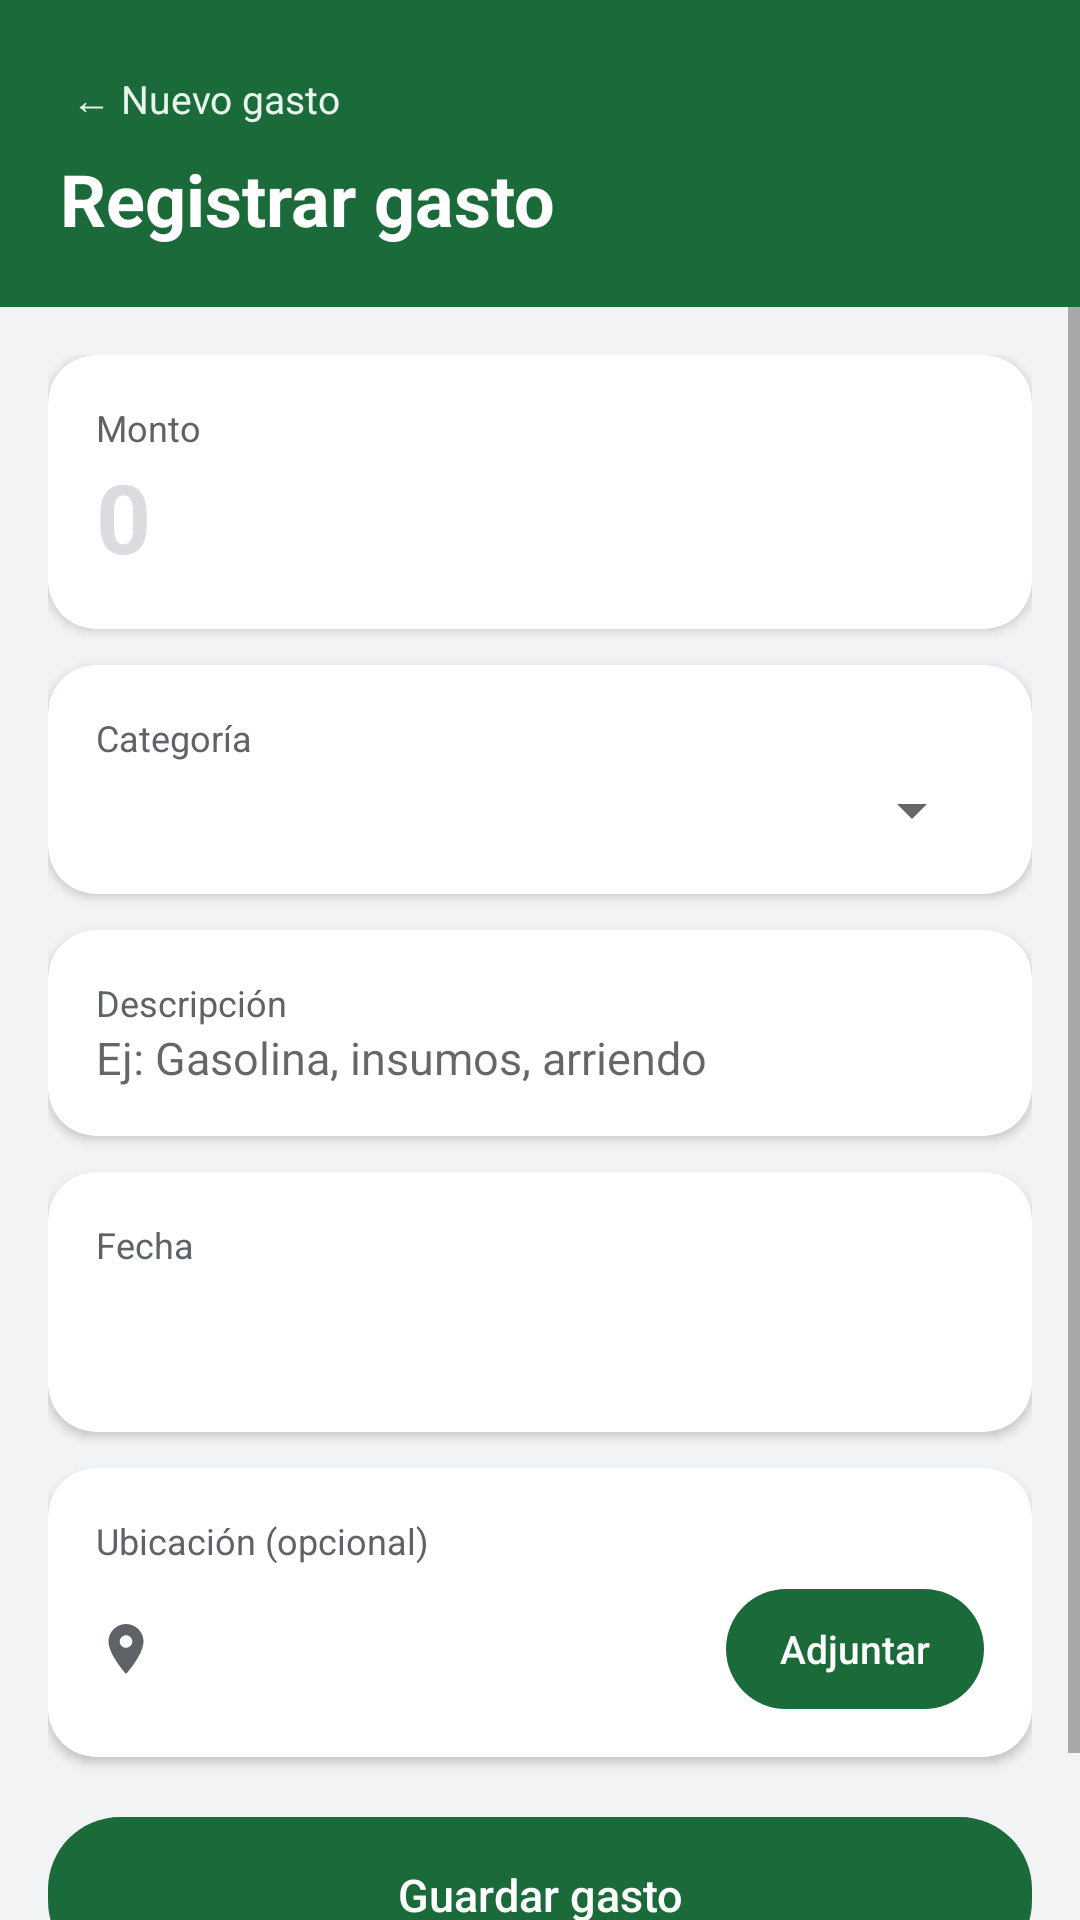

This screen was rendered from an Android layout file. Write that file and the resources it references.
<!-- AndroidManifest.xml: application theme Theme.SpendLog -->
<!-- res/layout/activity_registro.xml -->
<?xml version="1.0" encoding="utf-8"?>
<LinearLayout xmlns:android="http://schemas.android.com/apk/res/android"
    xmlns:app="http://schemas.android.com/apk/res-auto"
    android:layout_width="match_parent"
    android:layout_height="match_parent"
    android:background="@color/fondo_gris"
    android:orientation="vertical">

    <LinearLayout
        android:id="@+id/encabezado"
        android:layout_width="match_parent"
        android:layout_height="wrap_content"
        android:background="@color/verde_principal"
        android:orientation="vertical"
        android:paddingStart="20dp"
        android:paddingTop="20dp"
        android:paddingEnd="20dp"
        android:paddingBottom="20dp">

        <TextView
            android:id="@+id/texto_volver"
            android:layout_width="wrap_content"
            android:layout_height="wrap_content"
            android:padding="4dp"
            android:text="@string/volver_nuevo_gasto"
            android:textColor="@color/verde_claro"
            android:textSize="13sp" />

        <TextView
            android:id="@+id/texto_titulo"
            android:layout_width="wrap_content"
            android:layout_height="wrap_content"
            android:layout_marginTop="4dp"
            android:text="@string/titulo_registrar_gasto"
            android:textColor="@color/blanco"
            android:textSize="24sp"
            android:textStyle="bold" />

    </LinearLayout>

    <ScrollView
        android:id="@+id/contenido"
        android:layout_width="match_parent"
        android:layout_height="0dp"
        android:layout_weight="1">

        <LinearLayout
            android:layout_width="match_parent"
            android:layout_height="wrap_content"
            android:orientation="vertical"
            android:padding="16dp">

            <androidx.cardview.widget.CardView
                android:layout_width="match_parent"
                android:layout_height="wrap_content"
                app:cardBackgroundColor="@color/blanco"
                app:cardCornerRadius="16dp"
                app:cardElevation="2dp">

                <LinearLayout
                    android:layout_width="match_parent"
                    android:layout_height="wrap_content"
                    android:orientation="vertical"
                    android:padding="16dp">

                    <TextView
                        android:layout_width="wrap_content"
                        android:layout_height="wrap_content"
                        android:text="@string/etiqueta_monto"
                        android:textColor="@color/gris_texto"
                        android:textSize="12sp" />

                    <EditText
                        android:id="@+id/campo_monto"
                        android:layout_width="match_parent"
                        android:layout_height="wrap_content"
                        android:background="@null"
                        android:hint="@string/hint_monto"
                        android:importantForAutofill="no"
                        android:inputType="number"
                        android:maxLength="9"
                        android:textColor="@color/verde_principal"
                        android:textColorHint="@color/gris_claro"
                        android:textSize="32sp"
                        android:textStyle="bold" />

                </LinearLayout>

            </androidx.cardview.widget.CardView>

            <androidx.cardview.widget.CardView
                android:layout_width="match_parent"
                android:layout_height="wrap_content"
                android:layout_marginTop="12dp"
                app:cardBackgroundColor="@color/blanco"
                app:cardCornerRadius="16dp"
                app:cardElevation="2dp">

                <LinearLayout
                    android:layout_width="match_parent"
                    android:layout_height="wrap_content"
                    android:orientation="vertical"
                    android:padding="16dp">

                    <TextView
                        android:layout_width="wrap_content"
                        android:layout_height="wrap_content"
                        android:text="@string/etiqueta_categoria"
                        android:textColor="@color/gris_texto"
                        android:textSize="12sp" />

                    <Spinner
                        android:id="@+id/selector_categoria"
                        android:layout_width="match_parent"
                        android:layout_height="wrap_content"
                        android:layout_marginTop="4dp" />

                </LinearLayout>

            </androidx.cardview.widget.CardView>

            <androidx.cardview.widget.CardView
                android:layout_width="match_parent"
                android:layout_height="wrap_content"
                android:layout_marginTop="12dp"
                app:cardBackgroundColor="@color/blanco"
                app:cardCornerRadius="16dp"
                app:cardElevation="2dp">

                <LinearLayout
                    android:layout_width="match_parent"
                    android:layout_height="wrap_content"
                    android:orientation="vertical"
                    android:padding="16dp">

                    <TextView
                        android:layout_width="wrap_content"
                        android:layout_height="wrap_content"
                        android:text="@string/etiqueta_descripcion"
                        android:textColor="@color/gris_texto"
                        android:textSize="12sp" />

                    <EditText
                        android:id="@+id/campo_descripcion"
                        android:layout_width="match_parent"
                        android:layout_height="wrap_content"
                        android:background="@null"
                        android:hint="@string/hint_descripcion"
                        android:importantForAutofill="no"
                        android:inputType="text"
                        android:textColor="@android:color/black"
                        android:textSize="15sp" />

                </LinearLayout>

            </androidx.cardview.widget.CardView>

            <androidx.cardview.widget.CardView
                android:layout_width="match_parent"
                android:layout_height="wrap_content"
                android:layout_marginTop="12dp"
                app:cardBackgroundColor="@color/blanco"
                app:cardCornerRadius="16dp"
                app:cardElevation="2dp">

                <LinearLayout
                    android:layout_width="match_parent"
                    android:layout_height="wrap_content"
                    android:orientation="vertical"
                    android:padding="16dp">

                    <TextView
                        android:layout_width="wrap_content"
                        android:layout_height="wrap_content"
                        android:text="@string/etiqueta_fecha"
                        android:textColor="@color/gris_texto"
                        android:textSize="12sp" />

                    <TextView
                        android:id="@+id/texto_fecha"
                        android:layout_width="match_parent"
                        android:layout_height="wrap_content"
                        android:layout_marginTop="6dp"
                        android:background="?android:attr/selectableItemBackground"
                        android:paddingTop="6dp"
                        android:paddingBottom="6dp"
                        android:textColor="@android:color/black"
                        android:textSize="15sp" />

                </LinearLayout>

            </androidx.cardview.widget.CardView>

            <androidx.cardview.widget.CardView
                android:layout_width="match_parent"
                android:layout_height="wrap_content"
                android:layout_marginTop="12dp"
                app:cardBackgroundColor="@color/blanco"
                app:cardCornerRadius="16dp"
                app:cardElevation="2dp">

                <LinearLayout
                    android:layout_width="match_parent"
                    android:layout_height="wrap_content"
                    android:orientation="vertical"
                    android:padding="16dp">

                    <TextView
                        android:layout_width="wrap_content"
                        android:layout_height="wrap_content"
                        android:text="@string/etiqueta_ubicacion"
                        android:textColor="@color/gris_texto"
                        android:textSize="12sp" />

                    <LinearLayout
                        android:layout_width="match_parent"
                        android:layout_height="wrap_content"
                        android:layout_marginTop="8dp"
                        android:gravity="center_vertical"
                        android:orientation="horizontal">

                        
                        <ImageView
                            android:layout_width="20dp"
                            android:layout_height="20dp"
                            android:contentDescription="@null"
                            android:src="@drawable/ic_ubicacion" />

                        <TextView
                            android:id="@+id/texto_ubicacion"
                            android:layout_width="0dp"
                            android:layout_height="wrap_content"
                            android:layout_marginStart="8dp"
                            android:layout_weight="1"
                            android:textColor="@android:color/black"
                            android:textSize="14sp" />

                        <Button
                            android:id="@+id/boton_ubicacion"
                            android:layout_width="wrap_content"
                            android:layout_height="40dp"
                            android:layout_marginStart="8dp"
                            android:background="@drawable/fondo_boton_verde"
                            android:minWidth="0dp"
                            android:paddingStart="18dp"
                            android:paddingEnd="18dp"
                            android:stateListAnimator="@null"
                            android:text="@string/boton_adjuntar_ubicacion"
                            android:textAllCaps="false"
                            android:textColor="@color/blanco"
                            android:textSize="13sp" />

                    </LinearLayout>

                </LinearLayout>

            </androidx.cardview.widget.CardView>

            <Button
                android:id="@+id/boton_guardar"
                android:layout_width="match_parent"
                android:layout_height="52dp"
                android:layout_marginTop="20dp"
                android:background="@drawable/fondo_boton_verde"
                android:stateListAnimator="@null"
                android:text="@string/boton_guardar_gasto"
                android:textAllCaps="false"
                android:textColor="@color/blanco"
                android:textSize="15sp" />

            <TextView
                android:layout_width="match_parent"
                android:layout_height="wrap_content"
                android:layout_marginTop="12dp"
                android:gravity="center"
                android:text="@string/nota_guardado_local"
                android:textColor="@color/gris_texto"
                android:textSize="12sp" />

        </LinearLayout>

    </ScrollView>

</LinearLayout>
<!-- resources referenced by this layout -->
<resources>
  <color name="blanco">#FFFFFF</color>
  <color name="fondo_gris">#F1F3F4</color>
  <color name="gris_claro">#DADCE0</color>
  <color name="gris_texto">#5F6368</color>
  <color name="verde_claro">#E8F5EE</color>
  <color name="verde_principal">#1B6B3A</color>
  <!-- drawable fondo_boton_verde (drawable) -->
  <?xml version="1.0" encoding="utf-8"?>
  <shape xmlns:android="http://schemas.android.com/apk/res/android"
      android:shape="rectangle">
      <solid android:color="@color/verde_principal" />
      <corners android:radius="24dp" />
  </shape>
  <!-- drawable ic_ubicacion (drawable) -->
  <vector xmlns:android="http://schemas.android.com/apk/res/android"
      android:width="24dp"
      android:height="24dp"
      android:viewportWidth="24"
      android:viewportHeight="24"
      android:tint="@color/gris_texto">
      <path
          android:fillColor="@android:color/white"
          android:pathData="M12,2C8.13,2 5,5.13 5,9c0,5.25 7,13 7,13s7,-7.75 7,-13c0,-3.87 -3.13,-7 -7,-7zM12,11.5c-1.38,0 -2.5,-1.12 -2.5,-2.5s1.12,-2.5 2.5,-2.5 2.5,1.12 2.5,2.5 -1.12,2.5 -2.5,2.5z" />
  </vector>
  <string name="boton_adjuntar_ubicacion">Adjuntar</string>
  <string name="boton_guardar_gasto">Guardar gasto</string>
  <string name="etiqueta_categoria">Categoría</string>
  <string name="etiqueta_descripcion">Descripción</string>
  <string name="etiqueta_fecha">Fecha</string>
  <string name="etiqueta_monto">Monto</string>
  <string name="etiqueta_ubicacion">Ubicación (opcional)</string>
  <string name="hint_descripcion">Ej: Gasolina, insumos, arriendo</string>
  <string name="hint_monto">0</string>
  <string name="nota_guardado_local">Guardado localmente, sin conexión requerida</string>
  <string name="titulo_registrar_gasto">Registrar gasto</string>
  <string name="volver_nuevo_gasto">← Nuevo gasto</string>
  <style name="Theme.SpendLog" parent="Theme.MaterialComponents.Light.NoActionBar">
          <item name="colorPrimary">@color/verde_principal</item>
          <item name="colorPrimaryDark">@color/verde_oscuro</item>
          <item name="colorSecondary">@color/verde_principal</item>
          <item name="colorAccent">@color/verde_principal</item>
          <item name="android:statusBarColor">@color/verde_oscuro</item>
          <item name="android:windowBackground">@color/fondo_gris</item>
      </style>
  <color name="verde_oscuro">#145230</color>
</resources>
